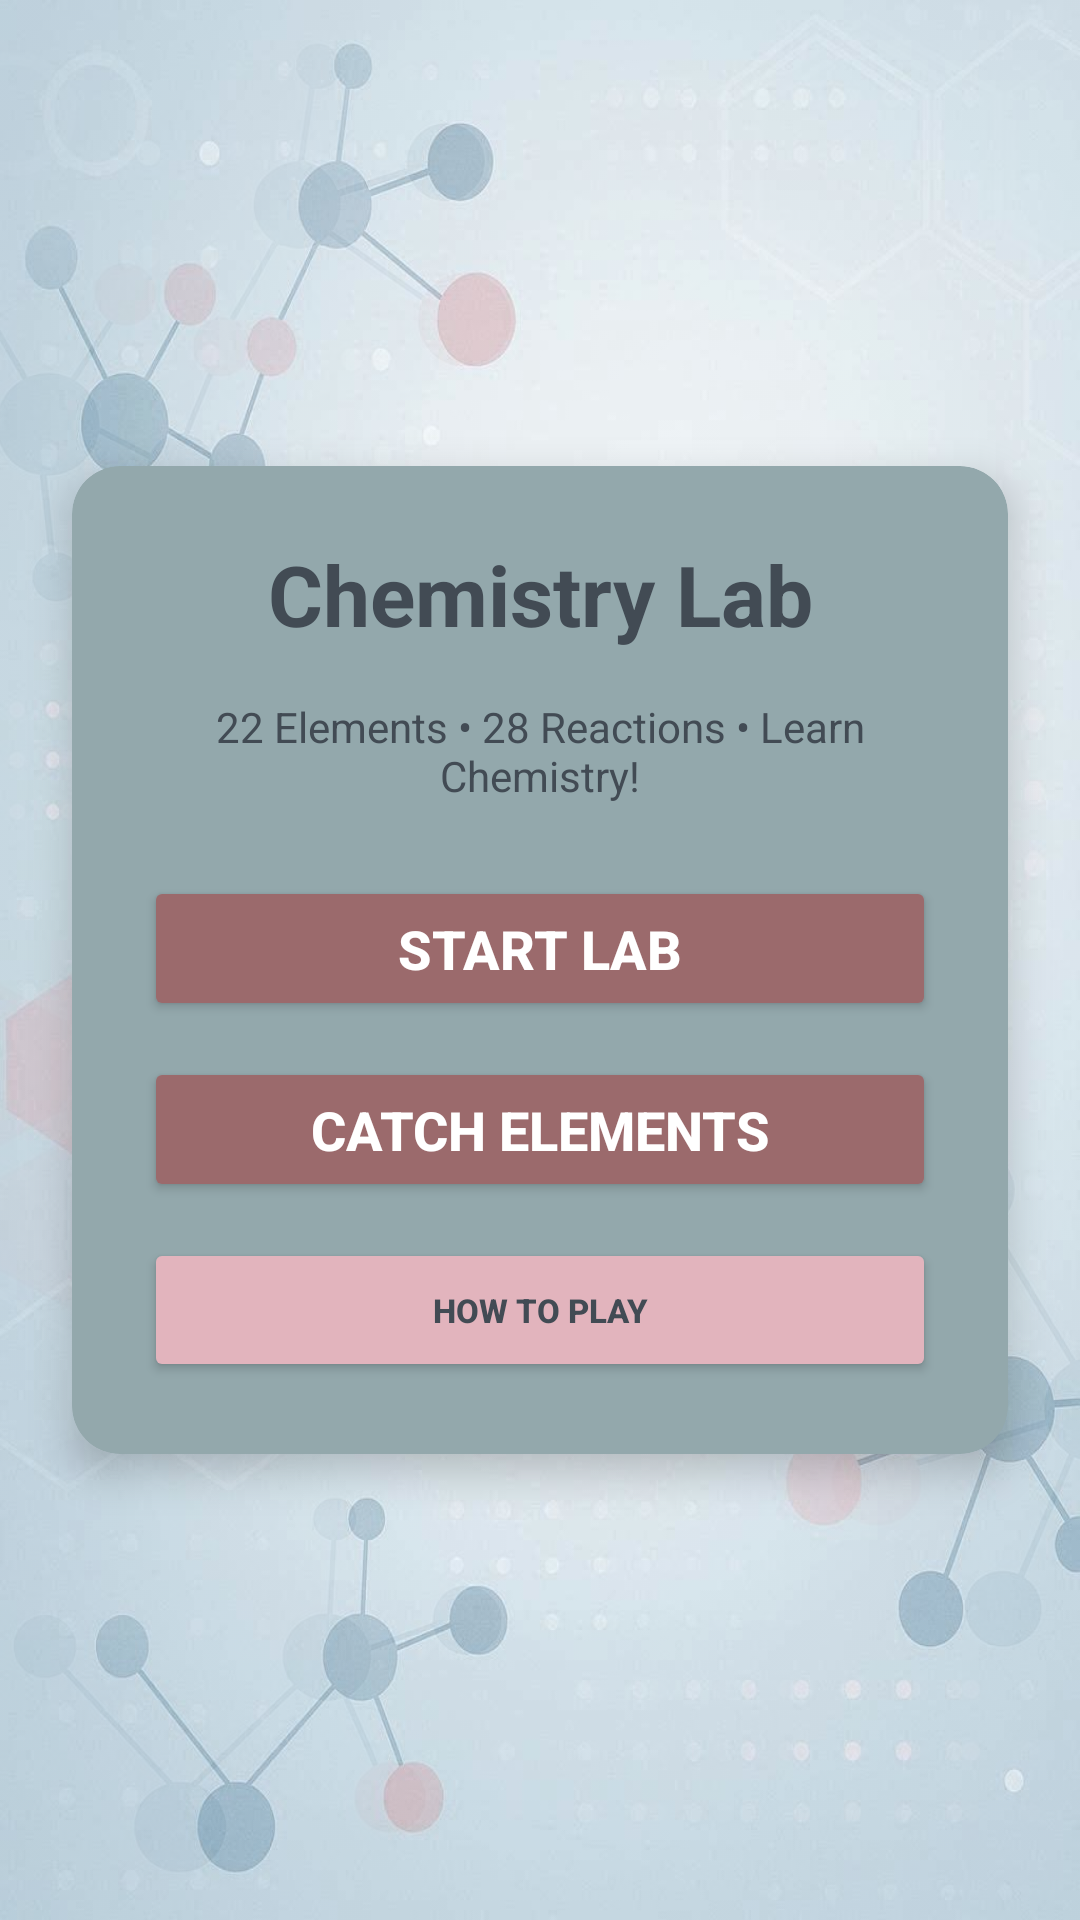

Android layout source for this screen:
<!-- AndroidManifest.xml: application theme Theme.Sciencegame -->
<!-- res/layout/home_fragment.xml -->
<?xml version="1.0" encoding="utf-8"?>
<androidx.constraintlayout.widget.ConstraintLayout
    xmlns:android="http://schemas.android.com/apk/res/android"
    xmlns:app="http://schemas.android.com/apk/res-auto"
    android:layout_width="match_parent"
    android:layout_height="match_parent"
    android:background="@drawable/home_fragment_bg">

    <ImageView
        android:id="@+id/homeBackground"
        android:layout_width="0dp"
        android:layout_height="0dp"
        android:src="@drawable/home_fragment_bg"
        android:scaleType="centerCrop"
        android:alpha="0.2"
        app:layout_constraintTop_toTopOf="parent"
        app:layout_constraintBottom_toBottomOf="parent"
        app:layout_constraintStart_toStartOf="parent"
        app:layout_constraintEnd_toEndOf="parent" />

    <androidx.cardview.widget.CardView
        android:id="@+id/homeCard"
        android:layout_width="0dp"
        android:layout_height="wrap_content"
        android:layout_margin="24dp"
        app:cardCornerRadius="16dp"
        app:cardElevation="8dp"
        app:cardBackgroundColor="@color/panel_background"
        app:layout_constraintTop_toTopOf="parent"
        app:layout_constraintBottom_toBottomOf="parent"
        app:layout_constraintStart_toStartOf="parent"
        app:layout_constraintEnd_toEndOf="parent">

        <LinearLayout
            style="@style/HomeContainer"
            android:layout_width="match_parent"
            android:layout_height="wrap_content"
            android:orientation="vertical">

            <TextView
                android:id="@+id/titleText"
                style="@style/HomeTitle"
                android:layout_width="match_parent"
                android:layout_height="wrap_content"
                android:text="Chemistry Lab"
                android:paddingBottom="16dp" />

            <TextView
                android:id="@+id/subtitleText"
                style="@style/HomeSubtitle"
                android:layout_width="match_parent"
                android:layout_height="wrap_content"
                android:text="22 Elements • 28 Reactions • Learn Chemistry!"
                android:paddingBottom="24dp" />

            <Button
                android:id="@+id/startButton"
                style="@style/PrimaryButton"
                android:layout_width="match_parent"
                android:layout_height="wrap_content"
                android:text="Start Lab"/>

            <Button
                android:id="@+id/catchElementsButton"
                style="@style/PrimaryButton"
                android:layout_width="match_parent"
                android:layout_height="wrap_content"
                android:text="Catch Elements"
                android:layout_marginTop="12dp" />

            <Button
                android:id="@+id/howToPlayButton"
                style="@style/SecondaryButton"
                android:layout_width="match_parent"
                android:layout_height="wrap_content"
                android:text="How to Play"
                android:layout_marginTop="12dp" />

        </LinearLayout>

    </androidx.cardview.widget.CardView>

    <View
        android:id="@+id/popupOverlay"
        android:layout_width="0dp"
        android:layout_height="0dp"
        android:background="@color/overlay_scrim"
        android:clickable="true"
        android:focusable="true"
        android:visibility="gone"
        app:layout_constraintTop_toTopOf="parent"
        app:layout_constraintBottom_toBottomOf="parent"
        app:layout_constraintStart_toStartOf="parent"
        app:layout_constraintEnd_toEndOf="parent" />

    <androidx.cardview.widget.CardView
        android:id="@+id/howToPlayCard"
        android:layout_width="0dp"
        android:layout_height="wrap_content"
        android:layout_margin="24dp"
        android:visibility="gone"
        android:elevation="20dp"
        app:cardCornerRadius="16dp"
        app:cardElevation="12dp"
        app:cardBackgroundColor="@color/panel_background"
        app:layout_constraintTop_toTopOf="parent"
        app:layout_constraintBottom_toBottomOf="parent"
        app:layout_constraintStart_toStartOf="parent"
        app:layout_constraintEnd_toEndOf="parent"
        app:layout_constraintVertical_bias="0.5">

        <LinearLayout
            android:layout_width="match_parent"
            android:layout_height="wrap_content"
            android:orientation="vertical"
            android:padding="24dp">

            <TextView
                android:id="@+id/howToPlayTitle"
                android:layout_width="match_parent"
                android:layout_height="wrap_content"
                android:text="How to Play"
                android:textSize="24sp"
                android:textStyle="bold"
                android:textColor="@color/text_primary"
                android:gravity="center"
                android:layout_marginBottom="16dp" />

            <LinearLayout
                android:layout_width="match_parent"
                android:layout_height="wrap_content"
                android:orientation="horizontal"
                android:layout_marginBottom="16dp">

                <Button
                    android:id="@+id/labModeTab"
                    style="@style/SecondaryButton"
                    android:layout_width="0dp"
                    android:layout_height="48dp"
                    android:layout_weight="1"
                    android:layout_marginEnd="8dp"
                    android:text="Lab Mode" />

                <Button
                    android:id="@+id/catchElementsModeTab"
                    style="@style/SecondaryButton"
                    android:layout_width="0dp"
                    android:layout_height="48dp"
                    android:layout_weight="1"
                    android:layout_marginStart="8dp"
                    android:text="Catch Elements" />

            </LinearLayout>

            <ScrollView
                android:id="@+id/labModeInstructions"
                android:layout_width="match_parent"
                android:layout_height="wrap_content"
                android:maxHeight="400dp">

                <LinearLayout
                    android:layout_width="match_parent"
                    android:layout_height="wrap_content"
                    android:orientation="vertical">

                    <TextView
                        android:layout_width="match_parent"
                        android:layout_height="wrap_content"
                        android:textSize="16sp"
                        android:textColor="@color/text_primary"
                        android:lineSpacingExtra="4dp"
                        android:text="Lab Mode:\n\n• Pick 2–4 elements\n• Tap 'Mix Elements' to see if they react\n• Read the card to learn the formula and explanation\n• Use 'View Element Info' to learn more about each element" />

                    <Button
                        android:id="@+id/labModeGotItButton"
                        style="@style/PrimaryButton"
                        android:layout_width="match_parent"
                        android:layout_height="wrap_content"
                        android:layout_marginTop="16dp"
                        android:text="Got it!" />

                </LinearLayout>

            </ScrollView>

            <ScrollView
                android:id="@+id/catchElementsModeInstructions"
                android:layout_width="match_parent"
                android:layout_height="wrap_content"
                android:maxHeight="400dp"
                android:visibility="gone">

                <LinearLayout
                    android:layout_width="match_parent"
                    android:layout_height="wrap_content"
                    android:orientation="vertical">

                    <TextView
                        android:layout_width="match_parent"
                        android:layout_height="wrap_content"
                        android:textSize="16sp"
                        android:textColor="@color/text_primary"
                        android:lineSpacingExtra="4dp"
                        android:text="Catch Elements Mode:\n\n• Tilt your phone or use the buttons to move the flask\n• Catch falling elements\n• Tap 'Mix Elements' to create reactions and earn points\n• Reach the target score to level up\n• Answer quiz questions to save your hearts" />

                    <Button
                        android:id="@+id/catchElementsModeGotItButton"
                        style="@style/PrimaryButton"
                        android:layout_width="match_parent"
                        android:layout_height="wrap_content"
                        android:layout_marginTop="16dp"
                        android:text="Got it!" />

                </LinearLayout>

            </ScrollView>

        </LinearLayout>

    </androidx.cardview.widget.CardView>

</androidx.constraintlayout.widget.ConstraintLayout>
<!-- resources referenced by this layout -->
<resources>
  <color name="overlay_scrim">#80000000</color>
  <color name="panel_background">@color/blue_grey</color>
  <color name="text_primary">@color/slate_dark</color>
  <!-- drawable home_fragment_bg: jpg bitmap (drawable, 41004 bytes) -->
  <style name="HomeContainer">
          <item name="android:padding">24dp</item>
      </style>
  <style name="HomeSubtitle">
          <item name="android:textSize">14sp</item>
          <item name="android:textColor">@color/text_primary</item>
          <item name="android:textAlignment">center</item>
      </style>
  <style name="HomeTitle">
          <item name="android:textSize">28sp</item>
          <item name="android:textStyle">bold</item>
          <item name="android:textColor">@color/text_primary</item>
          <item name="android:textAlignment">center</item>
      </style>
  <style name="PrimaryButton">
          <item name="android:textSize">18sp</item>
          <item name="android:textStyle">bold</item>
          <item name="android:textColor">@color/text_on_dark</item>
          <item name="android:backgroundTint">@color/maroon_muted</item>
          <item name="android:padding">12dp</item>
      </style>
  <style name="SecondaryButton">
          <item name="android:textSize">11sp</item>
          <item name="android:textStyle">bold</item>
          <item name="android:textColor">@color/text_primary</item>
          <item name="android:backgroundTint">@color/pink_accent</item>
          <item name="android:padding">8dp</item>
          <item name="android:minHeight">48dp</item>
          <item name="android:gravity">center</item>
          <item name="android:textAlignment">center</item>
          <item name="android:maxLines">1</item>
          <item name="android:singleLine">true</item>
          <item name="android:ellipsize">none</item>
      </style>
  <style name="Theme.Sciencegame" parent="Theme.MaterialComponents.DayNight.NoActionBar">
  
          <item name="colorPrimary">@color/slate_dark</item>
          <item name="colorPrimaryVariant">@color/maroon_muted</item>
          <item name="colorOnPrimary">@color/text_on_dark</item>
  
          <item name="colorSecondary">@color/pink_accent</item>
          <item name="colorOnSecondary">@color/text_primary</item>
  
          <item name="android:windowBackground">@color/app_background</item>
  
      </style>
  <color name="blue_grey">#93A8AC</color>
  <color name="slate_dark">#424B54</color>
  <color name="text_on_dark">@color/white</color>
  <color name="maroon_muted">#9B6A6C</color>
  <color name="pink_accent">#E2B4BD</color>
  <color name="app_background">@color/white</color>
  <color name="white">#FFFFFF</color>
</resources>
